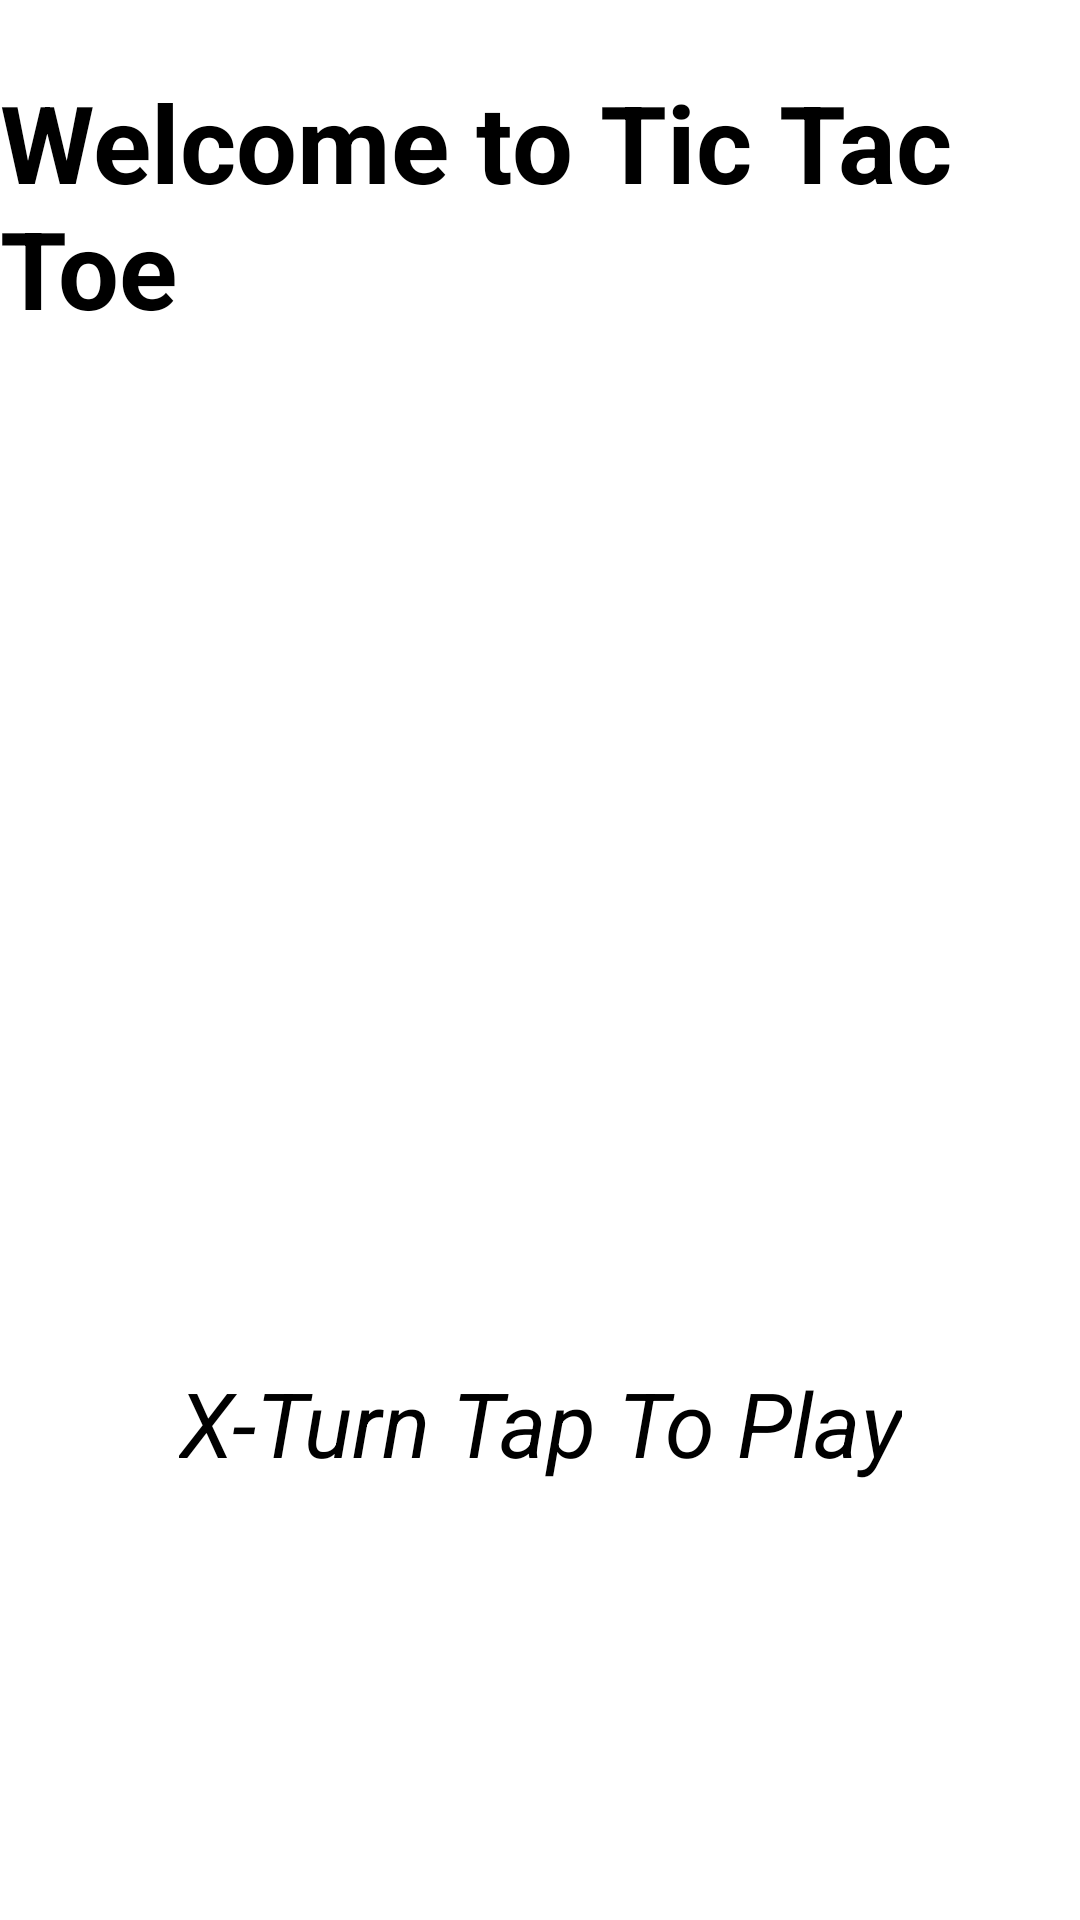

This screen was rendered from an Android layout file. Write that file and the resources it references.
<!-- AndroidManifest.xml: application theme AppTheme.NoActionBar -->
<!-- res/layout/activity_main.xml -->
<?xml version="1.0" encoding="utf-8"?>
<androidx.constraintlayout.widget.ConstraintLayout xmlns:android="http://schemas.android.com/apk/res/android"
    xmlns:app="http://schemas.android.com/apk/res-auto"
    xmlns:tools="http://schemas.android.com/tools"
    android:layout_width="match_parent"
    android:layout_height="match_parent"
    tools:context=".MainActivity">

    <TextView
        android:id="@+id/textView"
        android:layout_width="wrap_content"
        android:layout_height="wrap_content"
        android:layout_marginTop="23dp"
        android:text="@string/heading"
        android:textSize="36sp"
        android:textStyle="bold"
        app:fontFamily="cursive"
        app:layout_constraintLeft_toLeftOf="parent"
        app:layout_constraintRight_toRightOf="parent"
        app:layout_constraintTop_toTopOf="parent" />

    <ImageView
        android:id="@+id/imageView"
        android:layout_width="0dp"
        android:layout_height="wrap_content"
        android:contentDescription="@string/grid"
        app:layout_constraintEnd_toEndOf="parent"
        app:layout_constraintStart_toStartOf="parent"
        app:layout_constraintTop_toBottomOf="@+id/textView"
        app:srcCompat="@drawable/grid" />

    <LinearLayout
        android:id="@+id/linearLayout"
        android:layout_width="0dp"
        android:layout_height="420dp"
        android:orientation="vertical"
        app:layout_constraintBottom_toBottomOf="@+id/imageView"
        app:layout_constraintEnd_toEndOf="@+id/imageView"
        app:layout_constraintStart_toStartOf="@+id/imageView"
        app:layout_constraintTop_toTopOf="@+id/imageView">

        <LinearLayout
            android:layout_width="match_parent"
            android:layout_height="match_parent"
            android:layout_weight="1"
            android:orientation="horizontal">

            <ImageView
                android:id="@+id/imageView0"
                android:layout_width="match_parent"
                android:layout_height="match_parent"
                android:layout_weight="1"
                android:onClick="playerTap"
                android:padding="20sp"
                android:tag="0" />

            <ImageView
                android:id="@+id/imageView1"
                android:layout_width="match_parent"
                android:layout_height="match_parent"
                android:layout_weight="1"
                android:onClick="playerTap"
                android:padding="20sp"
                android:tag="1" />

            <ImageView
                android:id="@+id/imageView2"
                android:layout_width="match_parent"
                android:layout_height="match_parent"
                android:layout_weight="1"
                android:onClick="playerTap"
                android:padding="20sp"
                android:tag="2" />
        </LinearLayout>

        <LinearLayout
            android:layout_width="match_parent"
            android:layout_height="match_parent"
            android:layout_weight="1"
            android:orientation="horizontal">

            <ImageView
                android:id="@+id/imageView3"
                android:layout_width="match_parent"
                android:layout_height="match_parent"
                android:layout_weight="1"
                android:onClick="playerTap"
                android:padding="20sp"
                android:tag="3" />

            <ImageView
                android:id="@+id/imageView4"
                android:layout_width="match_parent"
                android:layout_height="match_parent"
                android:layout_weight="1"
                android:onClick="playerTap"
                android:padding="20sp"
                android:tag="4" />

            <ImageView
                android:id="@+id/imageView5"
                android:layout_width="match_parent"
                android:layout_height="match_parent"
                android:layout_weight="1"
                android:onClick="playerTap"
                android:padding="20sp"
                android:tag="5" />
        </LinearLayout>

        <LinearLayout
            android:layout_width="match_parent"
            android:layout_height="match_parent"
            android:layout_weight="1"
            android:orientation="horizontal">

            <ImageView
                android:id="@+id/imageView6"
                android:layout_width="match_parent"
                android:layout_height="match_parent"
                android:layout_weight="1"
                android:onClick="playerTap"
                android:padding="20sp"
                android:tag="6" />

            <ImageView
                android:id="@+id/imageView7"
                android:layout_width="match_parent"
                android:layout_height="match_parent"
                android:layout_weight="1"
                android:onClick="playerTap"
                android:padding="20sp"
                android:tag="7" />

            <ImageView
                android:id="@+id/imageView8"
                android:layout_width="match_parent"
                android:layout_height="match_parent"
                android:layout_weight="1"
                android:onClick="playerTap"
                android:padding="20sp"
                android:tag="8" />
        </LinearLayout>

    </LinearLayout>

    <TextView
        android:id="@+id/status"
        android:layout_width="wrap_content"
        android:layout_height="wrap_content"
        android:layout_marginBottom="15sp"
        android:text="@string/status"
        android:textSize="30sp"
        android:textStyle="italic"
        app:layout_constraintBottom_toBottomOf="parent"
        app:layout_constraintEnd_toEndOf="parent"
        app:layout_constraintStart_toStartOf="parent"
        app:layout_constraintTop_toBottomOf="@+id/linearLayout" />

</androidx.constraintlayout.widget.ConstraintLayout>
<!-- resources referenced by this layout -->
<resources>
  <string name="grid">Maingrid</string>
  <string name="heading">Welcome to Tic Tac Toe</string>
  <string name="status">X-Turn Tap To Play</string>
</resources>
